Run: headless pygame with SDL's dummy video driver; simulated clock (each Clock.tick advances the game by its frame time, no real sleeping); random seed 0; keys injected as events and as key.get_pressed() state; no mouse input.
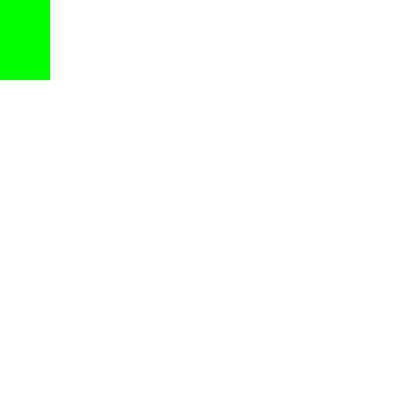
Frame 1 of 4 · flips 1–60 · no input
Frame 2 of 4 · flips 61–180 · tapped SPACE, RETURN · held RIGHT (→), D · screen unchanged from frame 1, image omitted
Frame 3 of 4 · flips 181–300 · held DOWN (↓), S · screen unchanged from frame 2, image omitted
Frame 4 of 4 · flips 301–420 · held LEFT (←), A, UP (↑), W · screen unchanged from frame 3, image omitted

The pygame program that drew these frames:

try: import pygame
except ModuleNotFoundError:
	__import__("os").system("pip3 install pygame")
	import pygame
pygame.init()
screen = pygame.display.set_mode((400, 400))
pygame.display.set_caption("Light Cycle")
clock = pygame.time.Clock()

while True:
	for event in pygame.event.get():
		if event.type == pygame.QUIT:
			pygame.quit()
			print("exit")
	try: screen.fill((255, 255, 255))
	except pygame.error: exit()
	pygame.draw.rect(screen, (0, 255, 0), (0, 0, 50, 80))
	pygame.display.update()
	try: clock.tick(60)
	except KeyboardInterrupt:
		print("exit")
		exit()
